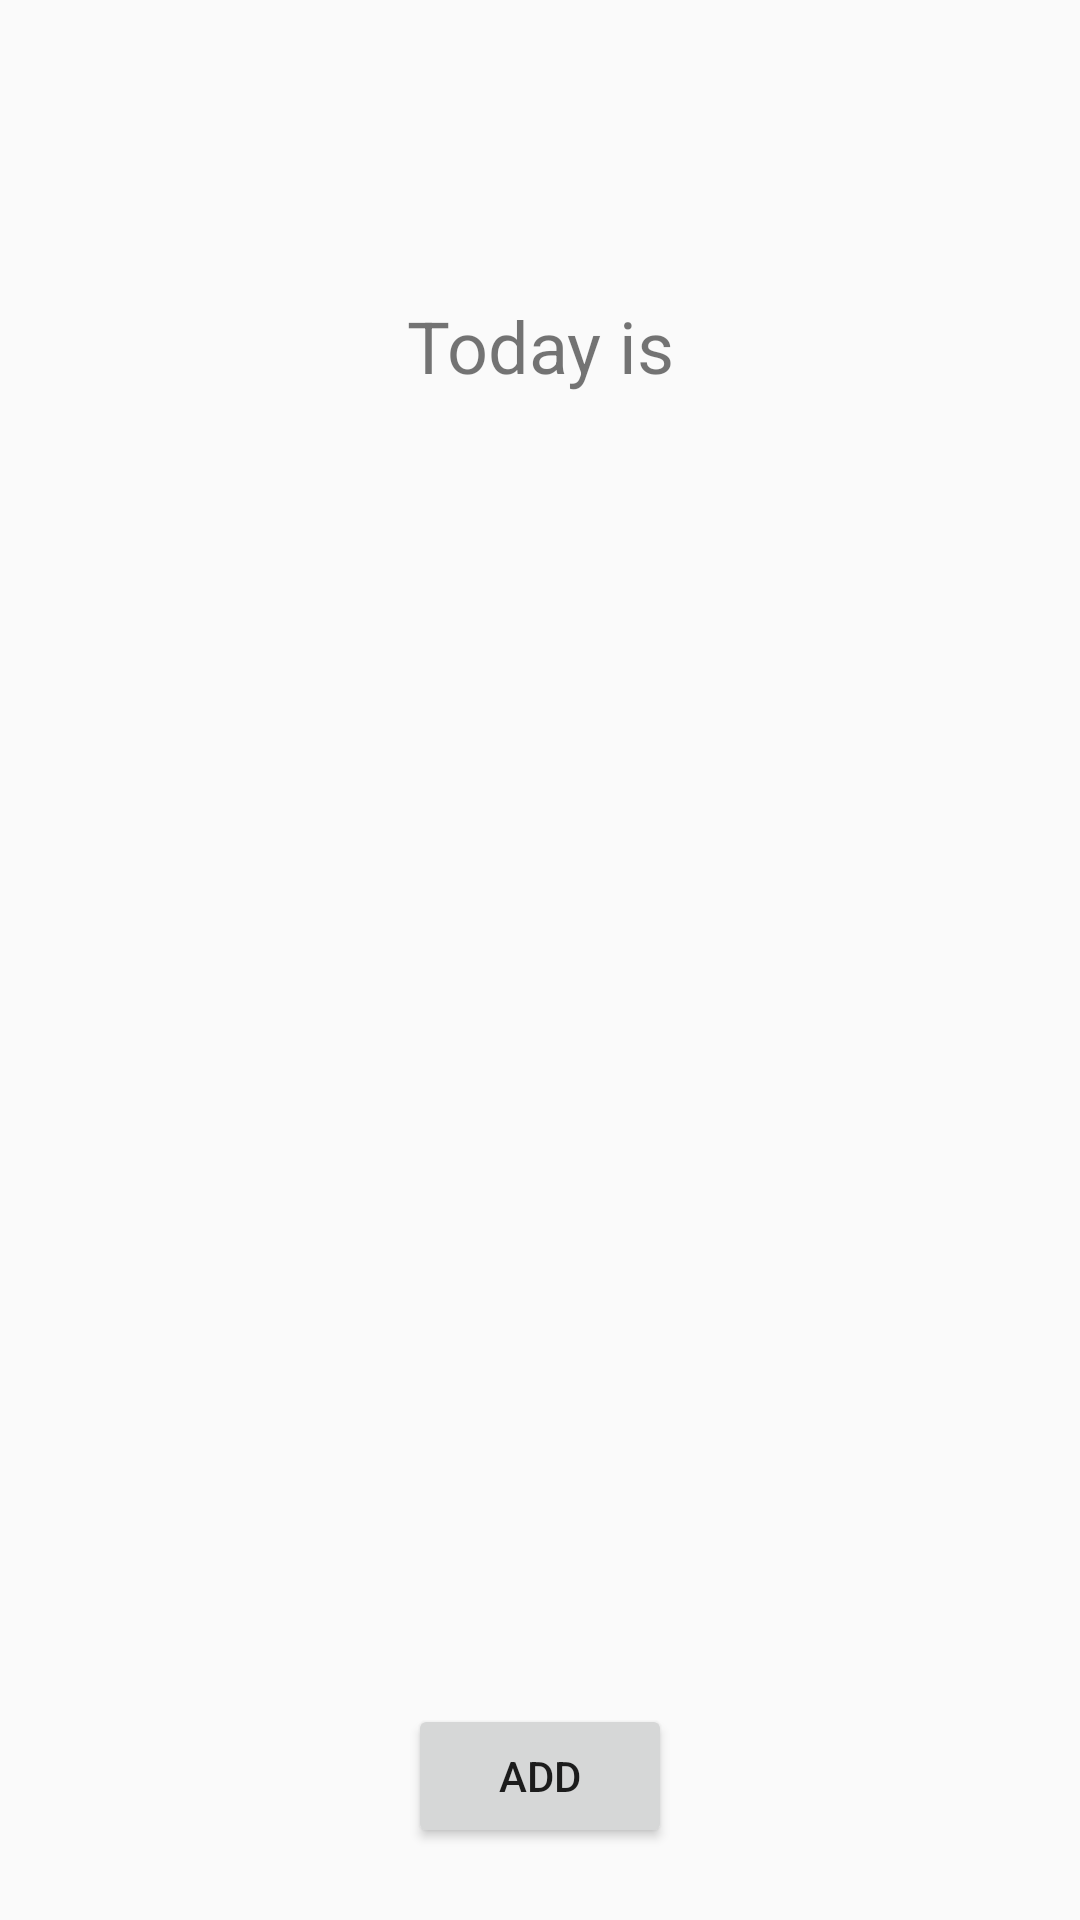

Produce the Android XML layout that renders to this screen, including the resource entries it uses.
<!-- AndroidManifest.xml: application theme AppTheme -->
<!-- res/layout/activity_daily.xml -->
<?xml version="1.0" encoding="utf-8"?>
<android.support.constraint.ConstraintLayout xmlns:android="http://schemas.android.com/apk/res/android"
    xmlns:app="http://schemas.android.com/apk/res-auto"
    xmlns:tools="http://schemas.android.com/tools"
    android:layout_width="match_parent"
    android:layout_height="match_parent"
    tools:context=".DailyActivity">

    <TextView
        android:id="@+id/text_thedate"
        android:layout_width="wrap_content"
        android:layout_height="wrap_content"
        android:layout_marginStart="8dp"
        android:layout_marginLeft="8dp"
        android:layout_marginTop="16dp"
        android:layout_marginEnd="8dp"
        android:layout_marginRight="8dp"
        android:text="@string/text_ToDay"
        android:textSize="24sp"
        app:layout_constraintBottom_toTopOf="@+id/listView_Daily"
        app:layout_constraintEnd_toEndOf="parent"
        app:layout_constraintStart_toStartOf="parent"
        app:layout_constraintTop_toTopOf="parent" />

    <ListView
        android:id="@+id/listView_Daily"
        android:layout_width="350dp"
        android:layout_height="330dp"
        android:layout_marginStart="24dp"
        android:layout_marginLeft="24dp"
        android:layout_marginEnd="24dp"
        android:layout_marginRight="24dp"
        android:layout_marginBottom="24dp"
        app:layout_constraintBottom_toTopOf="@+id/button"
        app:layout_constraintEnd_toEndOf="parent"
        app:layout_constraintStart_toStartOf="parent" />

    <Button
        android:id="@+id/button"
        android:layout_width="wrap_content"
        android:layout_height="wrap_content"
        android:layout_marginBottom="24dp"
        android:onClick="addTaskDaily"
        android:text="@string/addButton"
        app:layout_constraintBottom_toBottomOf="parent"
        app:layout_constraintEnd_toEndOf="parent"
        app:layout_constraintStart_toStartOf="parent" />
</android.support.constraint.ConstraintLayout>
<!-- resources referenced by this layout -->
<resources>
  <string name="addButton">Add</string>
  <string name="text_ToDay">Today is</string>
  <style name="AppTheme" parent="Theme.AppCompat.Light.DarkActionBar">
          
          <item name="colorPrimary">@color/colorPrimary</item>
          <item name="colorPrimaryDark">@color/colorPrimaryDark</item>
          <item name="colorAccent">@color/colorAccent</item>
      </style>
  <!-- not gathered from this repository: default colours our renderer supplied (Android Studio template values) -->
  <color name="colorPrimary">#FF6200EE</color>
  <color name="colorPrimaryDark">#FF3700B3</color>
  <color name="colorAccent">#FF03DAC5</color>
</resources>
